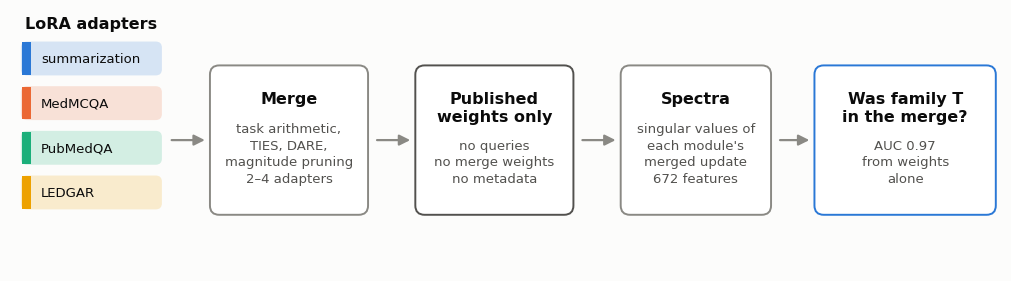

This figure's Python source: (Note: this script raises an exception after producing the figure.)
#!/usr/bin/env python
"""
make_poster_figs.py -- poster / README figures for AdapTrack, drawn only from
files already committed under results/. No new experiments, no typed numbers.

  python scripts/make_poster_figs.py --results results --out figs

Writes (PNG at 300 dpi and PDF):
  figs/pipeline.*        what the attack does, as a schematic
  figs/defense_gap.*     fixed vs retrained attacker under each defense (Table 2)
  figs/lambda_bins.*     attack AUC by the target's share of the merge (Table 8)
"""

import argparse
import json
from pathlib import Path

import matplotlib
matplotlib.use("Agg")
matplotlib.rcParams.update({
    "pdf.fonttype": 42, "ps.fonttype": 42, "font.family": "DejaVu Sans",
    "font.size": 11, "axes.spines.top": False, "axes.spines.right": False,
    "axes.edgecolor": "#8a8984", "axes.labelcolor": "#52514e",
    "xtick.color": "#52514e", "ytick.color": "#52514e",
})
import matplotlib.pyplot as plt
from matplotlib.patches import FancyBboxPatch

INK, INK2, MUTED, GRID = "#0b0b0b", "#52514e", "#8a8984", "#e6e5e0"
BLUE, ORANGE, AQUA, YELLOW = "#2a78d6", "#eb6834", "#1baf7a", "#eda100"
SURFACE = "#fcfcfb"


def save(fig, out, name):
    for ext in ("png", "pdf"):
        fig.savefig(out / f"{name}.{ext}", dpi=300, bbox_inches="tight", facecolor=SURFACE)
    plt.close(fig)
    print("wrote", out / f"{name}.png")


# ---------------------------------------------------------------- pipeline
def pipeline(out):
    fig, ax = plt.subplots(figsize=(12.8, 3.4))
    fig.patch.set_facecolor(SURFACE); ax.set_facecolor(SURFACE)
    ax.set_xlim(0, 12.8); ax.set_ylim(0, 3.4); ax.axis("off")

    def box(x, y, w, h, title, sub, edge=MUTED, fill="white"):
        ax.add_patch(FancyBboxPatch((x, y), w, h, boxstyle="round,pad=0.02,rounding_size=0.12",
                                    lw=1.4, ec=edge, fc=fill))
        ax.text(x + w / 2, y + h - 0.32, title, ha="center", va="top", fontsize=11.5,
                color=INK, weight="bold")
        ax.text(x + w / 2, y + h - 0.72, sub, ha="center", va="top", fontsize=9.5,
                color=INK2, linespacing=1.35)

    def arrow(x0, x1, y=1.7):
        ax.annotate("", xy=(x1, y), xytext=(x0, y),
                    arrowprops=dict(arrowstyle="-|>", lw=1.6, color=MUTED, mutation_scale=16))

    # adapters
    fams = [("summarization", BLUE), ("MedMCQA", ORANGE), ("PubMedQA", AQUA), ("LEDGAR", YELLOW)]
    ax.text(1.05, 3.15, "LoRA adapters", ha="center", fontsize=11.5, weight="bold", color=INK)
    for i, (f, c) in enumerate(fams):
        y = 2.55 - i * 0.58
        ax.add_patch(FancyBboxPatch((0.15, y), 1.8, 0.42, boxstyle="round,pad=0.01,rounding_size=0.08",
                                    lw=0, fc=c, alpha=0.18))
        ax.add_patch(FancyBboxPatch((0.15, y), 0.12, 0.42, boxstyle="square,pad=0", lw=0, fc=c))
        ax.text(0.4, y + 0.21, f, va="center", fontsize=9.5, color=INK)
    arrow(2.05, 2.55)
    box(2.6, 0.75, 2.0, 1.9, "Merge", "task arithmetic,\nTIES, DARE,\nmagnitude pruning\n2–4 adapters")
    arrow(4.7, 5.2)
    box(5.25, 0.75, 2.0, 1.9, "Published\nweights only", "\nno queries\nno merge weights\nno metadata",
        edge=INK2)
    arrow(7.35, 7.85)
    box(7.9, 0.75, 1.9, 1.9, "Spectra", "singular values of\neach module's\nmerged update\n672 features")
    arrow(9.9, 10.35)
    box(10.4, 0.75, 2.3, 1.9, "Was family T\nin the merge?", "\nAUC 0.97\nfrom weights\nalone", edge=BLUE)
    save(fig, out, "pipeline")


# ---------------------------------------------------------------- defense gap
def defense(res, out):
    rows = json.loads((res / "defense_2x2_medical.json").read_text())
    pick = [("noise", None, 0.0, "No defense"),
            ("noise", None, 1.0, "Isotropic noise\n(c = 1.0)"),
            ("canon", "profile", 0.0, "Canonicalization\n(profile)"),
            ("canon", "full", 0.0, "Canonicalization\n(full)")]
    sel = []
    for arm, mode, c, label in pick:
        r = next(r for r in rows if r["arm"] == arm and r["mode"] == mode and float(r["c"]) == c)
        sel.append((label, r["auc_naive"], r["auc_adaptive"], r["ci_adaptive"]))

    fig, ax = plt.subplots(figsize=(8.6, 4.4))
    fig.patch.set_facecolor(SURFACE); ax.set_facecolor(SURFACE)
    w, gap = 0.36, 0.02
    for i, (label, naive, adapt, ci) in enumerate(sel):
        ax.bar(i - w / 2 - gap, naive, w, color=ORANGE, zorder=2)
        ax.bar(i + w / 2 + gap, adapt, w, color=BLUE, zorder=2)
        ax.errorbar(i + w / 2 + gap, adapt, yerr=[[adapt - ci[0]], [ci[1] - adapt]],
                    fmt="none", ecolor=INK2, elinewidth=1.2, capsize=3, zorder=3)
        ax.text(i - w / 2 - gap, naive + 0.015, f"{naive:.2f}", ha="center", va="bottom", fontsize=9.5, color=INK)
        ax.text(i + w / 2 + gap, ci[1] + 0.015, f"{adapt:.2f}", ha="center", va="bottom", fontsize=9.5, color=INK)
    ax.axhline(0.5, color=MUTED, lw=1, ls=(0, (4, 3)), zorder=1)
    ax.text(1.5, 0.51, "chance", ha="center", va="bottom", fontsize=9, color=MUTED)
    ax.set_xticks(range(len(sel))); ax.set_xticklabels([s[0] for s in sel], fontsize=10)
    ax.set_ylim(0, 1.08); ax.set_ylabel("Attack AUC (medical target)")
    ax.yaxis.grid(True, color=GRID, lw=0.8, zorder=0); ax.set_axisbelow(True)
    ax.tick_params(axis="x", length=0)
    from matplotlib.patches import Patch
    ax.legend(handles=[Patch(color=ORANGE, label="fixed attacker (not retrained)"),
                       Patch(color=BLUE, label="adaptive attacker (retrained), 95% cluster CI")],
              loc="upper center", bbox_to_anchor=(0.5, -0.17), ncol=2, frameon=False, fontsize=9.5)
    ax.set_title("A defense that looks like it works, until the attacker retrains",
                 loc="left", fontsize=12.5, color=INK, weight="bold", pad=12)
    save(fig, out, "defense_gap")


# ---------------------------------------------------------------- lambda bins
def lambda_bins(res, out):
    fig, ax = plt.subplots(figsize=(7.6, 4.4))
    fig.patch.set_facecolor(SURFACE); ax.set_facecolor(SURFACE)
    labels = None
    for t, color, dy in (("medical", BLUE, -0.035), ("legal", ORANGE, 0.03)):
        d = json.loads((res / f"by_lambda_all_{t}.json").read_text())
        bins = d["bins"]
        x = list(range(len(bins)))
        y = [b["auc"] for b in bins]
        labels = [f"{b['lo']:.1f}–{b['hi']:.1f}\n{b['n_pos']} pos." for b in bins]
        ax.plot(x, y, color=color, lw=2, zorder=2)
        for xi, yi, b in zip(x, y, bins):
            small = b["skipped_by_min_count_rule"]
            ax.scatter(xi, yi, s=64, zorder=3, color=SURFACE if small else color,
                       edgecolor=color, linewidth=2)
        ax.text(x[0] - 0.12, y[0], f"{'MedMCQA' if t == 'medical' else 'LEDGAR'}  {y[0]:.2f}",
                ha="right", va="center", fontsize=9.5, color=INK)
    ax.set_xticks(range(len(labels))); ax.set_xticklabels(labels, fontsize=9.5)
    ax.set_xlim(-1.3, len(labels) - 0.6)
    ax.set_ylim(0.6, 1.03); ax.set_ylabel("Attack AUC")
    ax.set_xlabel("Target family's share of the merge weight  (positives per bin)")
    ax.yaxis.grid(True, color=GRID, lw=0.8, zorder=0); ax.set_axisbelow(True)
    ax.tick_params(axis="x", length=0)
    ax.text(len(labels) - 0.6, 0.62, "hollow = fewer than 10 positives (indicative)",
            ha="right", fontsize=8.5, color=MUTED)
    ax.set_title("Harder when the target is a small part of the merge",
                 loc="left", fontsize=12.5, color=INK, weight="bold", pad=12)
    save(fig, out, "lambda_bins")


def main():
    ap = argparse.ArgumentParser()
    ap.add_argument("--results", default="results")
    ap.add_argument("--out", default="figs")
    a = ap.parse_args()
    res, out = Path(a.results), Path(a.out)
    out.mkdir(parents=True, exist_ok=True)
    pipeline(out)
    defense(res, out)
    lambda_bins(res, out)


if __name__ == "__main__":
    main()
